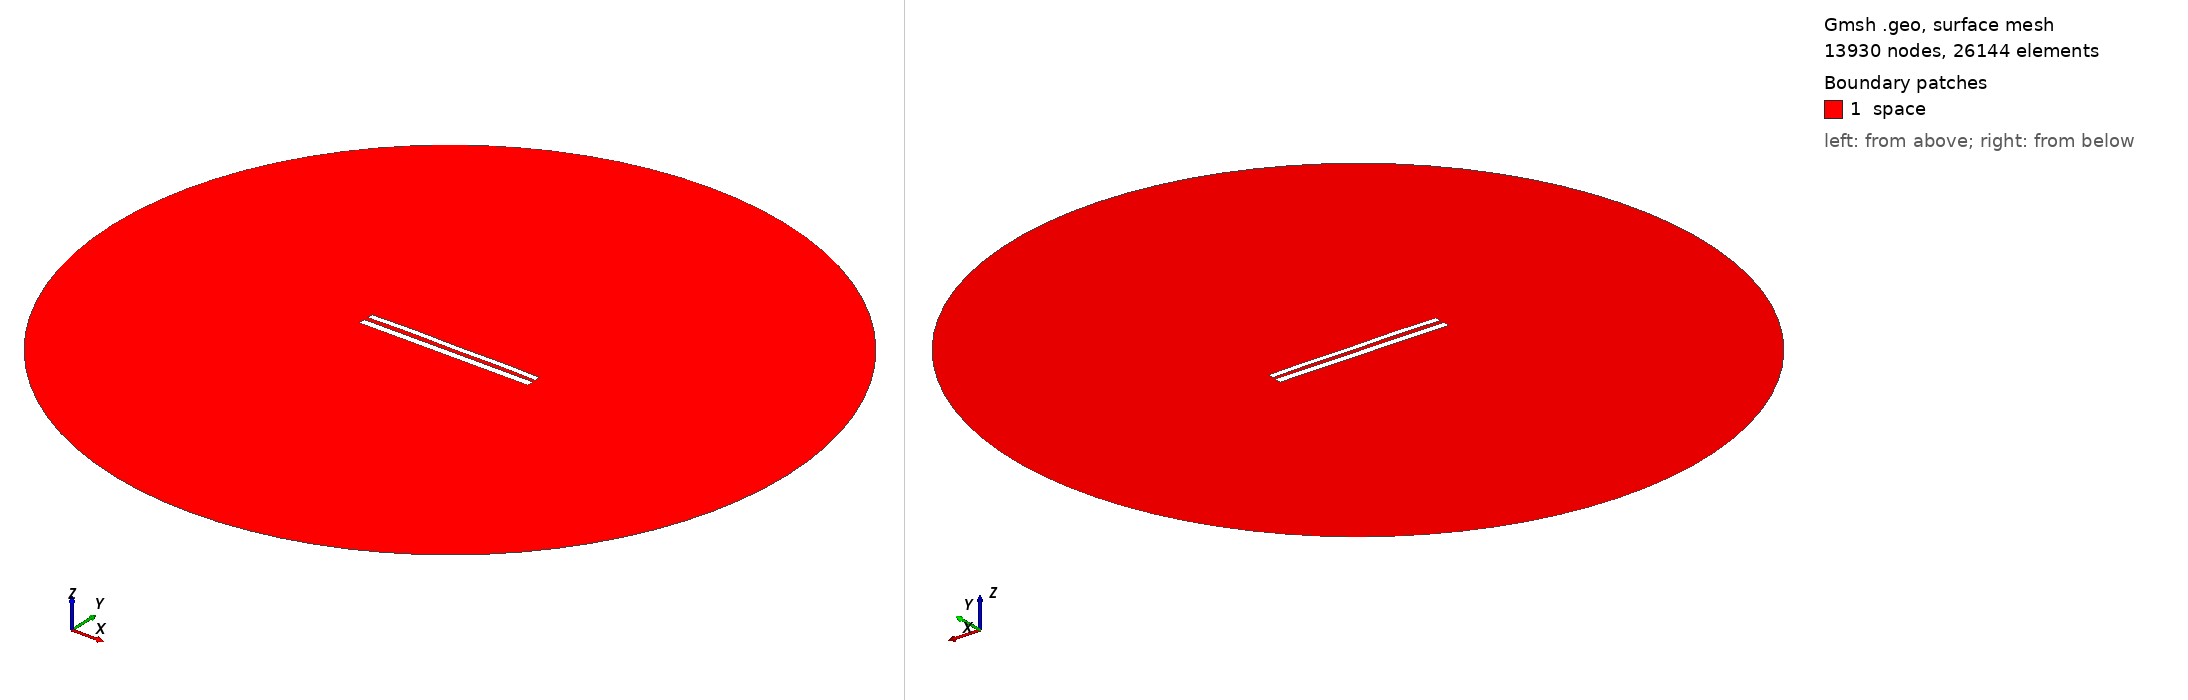

Gmsh geometry script, surface-meshed: 13930 nodes, 26144 surface elements. Boundary patches (legend numbers): 1 space. Left view from above one corner, right view from below the opposite corner. Legend entries are the model's physical surfaces. The drawing asked Gmsh for element sizes between 1% and 20% of the model's largest extent; the script's own settings can give other sizes.

=== 8995.geo (drawn) ===
//---------------------------------------
// Geometry kernel
//---------------------------------------

SetFactory("OpenCASCADE");



//---------------------------------------
// Parameters of the geometry
//---------------------------------------

// Overetch of the upper plate
overetch = 0.25;

// Distance between the plates
distance = 2.5;

// Discretization over the x axis (for the deformation)
nx = 50; 

// Length of the plate
L = 100 - overetch; 

// Number of modes
n = 4; 

// 1st mode coefficient
coeff(1) = -0.075;
beta(1) = 0.596864 * 3.1415926535 / L;

// 2nd mode coefficient
coeff(2) = 0.15;
beta(2) = 1.49418 * 3.1415926535 / L;

// 3rd mode coefficient
coeff(3) = 0.07499999999999998;
beta(3) = 2.50025 * 3.1415926535 / L;

// 4th mode coefficient
coeff(4) = 0.15;
beta(4) = 3.49999 * 3.1415926535 / L;



//---------------------------------------
// Upper plate (deformed rectangle)
//---------------------------------------

// Coordiantes of the upper plate
xmin = -50;
xmax = 50 - overetch;

// Height of the upper plate
yheight = 4 - 2 * overetch;

// Indexes of the points
UpperID[] = {};
LowerID[] = {};
LeftID[] = {};
RightID[] = {};

// Point index
p = 1;

// Horizontal edges
For i In {1:nx}
    x = xmin + (i-1)*(xmax - xmin)/(nx-1);

    y_bottom = distance / 2 + overetch;
    For j In {1:n}
        C = (Cosh(beta(j)*L) + Cos(beta(j)*L)) / (Sinh(beta(j)*L) + Sin(beta(j)*L));
        y_bottom  = y_bottom + coeff(j) * (Cosh(beta(j)*(x+50)) - Cos(beta(j)*(x+50)) - C * (Sinh(beta(j)*(x+50)) - Sin(beta(j)*(x+50))));
    EndFor

    y_top = y_bottom + yheight;

    Point(p) = {x, y_top, 0, 1.0};
    UpperID[i] = p;
    p = p + 1;

    Point(p) = {x, y_bottom, 0, 1.0};
    LowerID[i] = p;
    p = p + 1;
EndFor

// Create point lists
UpperPts[] = {}; LowerPts[] = {};
For i In {1:nx}
  UpperPts[] += {UpperID[i]};
  LowerPts[] += {LowerID[i]};
EndFor

// Build splines
Spline(1) = {UpperPts[]};
Spline(2) = {LowerPts[]};
Line(3) = {LowerPts[nx-1], UpperPts[nx-1]};
Line(4) = {LowerPts[0], UpperPts[0]};

// Build the plane surface
Curve Loop(1) = {2, 3, -1, -4};
Plane Surface(1) = {1};



//---------------------------------------
// Lower plate (rectangle)
//---------------------------------------

// Vertices
Point(1001) = {-50, -1, 0, 1.0};
Point(1002) = { 50, -1, 0, 1.0};
Point(1003) = { 50,  -5, 0, 1.0};
Point(1004) = {-50,  -5, 0, 1.0};

// Edges
Line(5) = {1001, 1002};
Line(6) = {1002, 1003};
Line(7) = {1003, 1004};
Line(8) = {1004, 1001};

// Plane surface
Line Loop(2) = {5, 6, 7, 8};
Plane Surface(2) = {2}; 



//---------------------------------------
// Outer (fictious) boundary
//---------------------------------------

// Points
Point(1005) = {0, 0, 0};       // Center
Point(1006) = {200, 0, 0};     // Start point
Point(1007) = {0, 200, 0};     // 90 degrees
Point(1008) = {-200, 0, 0};    // 180 degrees
Point(1009) = {0, -200, 0};    // 270 degrees

// Circle arcs (each needs start, center, end)
Circle(9) = {1006, 1005, 1007};
Circle(10) = {1007, 1005, 1008};
Circle(11) = {1008, 1005, 1009};
Circle(12) = {1009, 1005, 1006};

// Plane surface for the entire domain
Curve Loop(3) = {9, 10, 11, 12};
Surface(3) = {3};

// Subtract the plates from the whole domain to obtain the actual domain where we want to solve the equations
BooleanDifference{ Surface{3}; Delete; }{ Surface{1}; Surface{2}; Delete; }




//---------------------------------------
// Transfinite Lines/Curves
//---------------------------------------

// Set the number of points on the boundaries
r = 7;

// Plates
Transfinite Curve {1, 2} = 50*r Using Progression 1;
Transfinite Curve {3, 4} = 2*r Using Progression 1;
Transfinite Line {5, 7} = 50*r Using Progression 1;
Transfinite Line {6, 8} = 2*r Using Progression 1;

// Outer boundary
Transfinite Line {9, 10, 11, 12} = 20 Using Progression 1;



//---------------------------------------
// Physical groups
//---------------------------------------                

// Physical curves (boundaries)
Physical Line("force_segment", 10) = {2};
Physical Line("upper_plate", 11) = {1, 3, 4};
Physical Line("lower_plate", 12) = {5, 6, 7, 8};
Physical Line("boundary", 20) = {9, 10, 11, 12};

// Physical Surfaces
Physical Surface("space", 30) = {3};



//---------------------------------------
// 6. Generate the Mesh
//---------------------------------------

// 2D mesh generation
Mesh 2;
